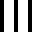
t = 0.00 s
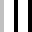
t = 0.19 s
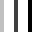
t = 0.31 s
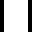
t = 0.50 s
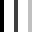
t = 0.69 s
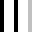
t = 0.81 s

The animated SVG that drew these frames (rendered in a browser with its animation timeline set to each time). Animation: 3 SMIL elements (animate=3); one cycle of 1.00 s, repeats indefinitely.

<svg width="32" height="32" xmlns="http://www.w3.org/2000/svg"><g fill="#000" fill-rule="evenodd"><path d="M0 0h4v32H0z"><animate attributeType="CSS" attributeName="opacity" values="1; 0; 1; 1; 1" keyTimes="0; 0.25; 0.5; 0.75; 1" dur="1s" repeatCount="indefinite"/></path><path d="M14 0h4v32h-4z"><animate attributeType="CSS" attributeName="opacity" values="1; 1; 0; 1; 1" keyTimes="0; 0.25; 0.5; 0.75; 1" dur="1s" repeatCount="indefinite"/></path><path d="M28 0h4v32h-4z"><animate attributeType="CSS" attributeName="opacity" values="1; 1; 1; 0; 1" keyTimes="0; 0.25; 0.5; 0.75; 1" dur="1s" repeatCount="indefinite"/></path></g></svg>
